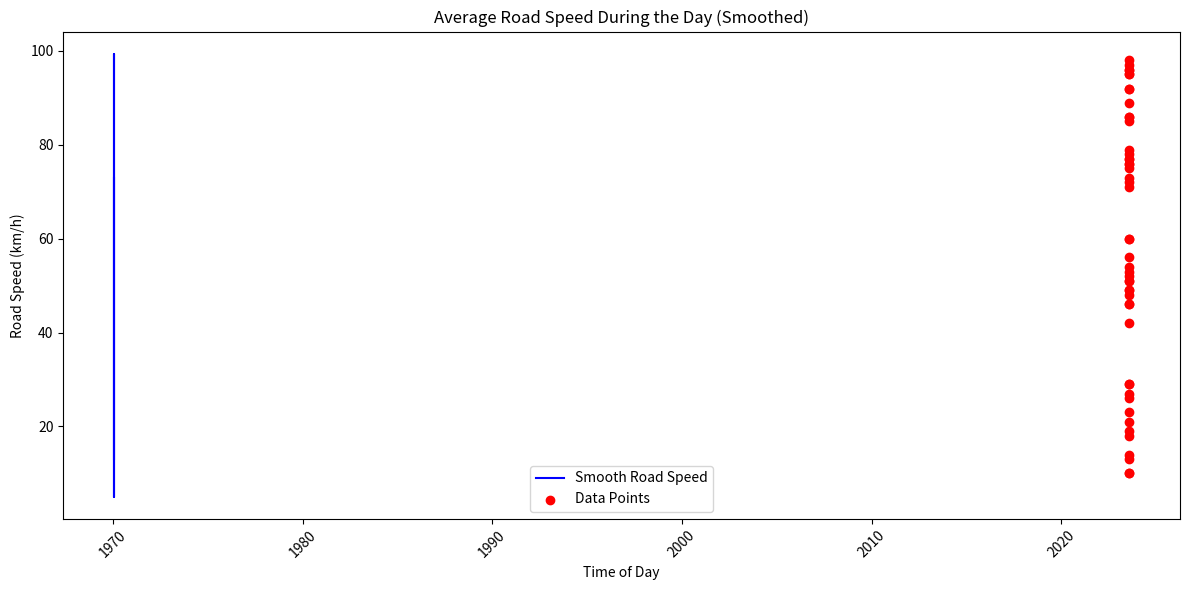

Python code for this plot:
import pandas as pd
import random
import numpy as np
import matplotlib.pyplot as plt
from datetime import datetime, timedelta
from scipy.interpolate import CubicSpline

# Function to generate random speed for a given hour
def generate_random_speed(hour):
    if 6 <= hour < 9:  # Morning rush hour (slow-moving traffic)
        return random.randint(10, 30)
    elif 9 <= hour < 16:  # Daytime (moderate speed)
        return random.randint(40, 60)
    elif 16 <= hour < 19:  # Evening rush hour (slow-moving traffic)
        return random.randint(10, 30)
    else:  # Nighttime (faster speed)
        return random.randint(70, 100)

# Generate synthetic data for three days
start_date = datetime(2023, 7, 30, 6, 0)  # Start at 6:00 AM
end_date = datetime(2023, 8, 1, 5, 59)  # End at 5:59 AM
time_interval = timedelta(hours=1)  # Data for every hour

data = []
current_date = start_date

while current_date <= end_date:
    speed = generate_random_speed(current_date.hour)
    data.append({
        "Timestamp": current_date,
        "Road Speed": speed,
    })
    current_date += time_interval

# Create a DataFrame from the generated data
df = pd.DataFrame(data)

# Sort the DataFrame by Timestamp
df = df.sort_values(by="Timestamp")

# Convert Timestamp to numeric values (for interpolation)
timestamps_numeric = df["Timestamp"].astype(np.int64)

# Perform cubic spline interpolation
cs = CubicSpline(timestamps_numeric, df["Road Speed"])

# Generate timestamps for smooth curve (more data points for smoothness)
timestamps_smooth = np.linspace(timestamps_numeric.min(), timestamps_numeric.max(), num=1000)

# Get interpolated road speed values
road_speed_smooth = cs(timestamps_smooth)

# Convert interpolated timestamps back to datetime format
timestamps_smooth_datetime = pd.to_datetime(timestamps_smooth)

# Plot the graph with smooth curve
plt.figure(figsize=(12, 6))
plt.plot(timestamps_smooth_datetime, road_speed_smooth, label="Smooth Road Speed", color="blue")
plt.scatter(df["Timestamp"], df["Road Speed"], marker="o", color="red", label="Data Points")
plt.xlabel("Time of Day")
plt.ylabel("Road Speed (km/h)")
plt.title("Average Road Speed During the Day (Smoothed)")
plt.xticks(rotation=45)
plt.legend()
plt.tight_layout()
plt.show()
